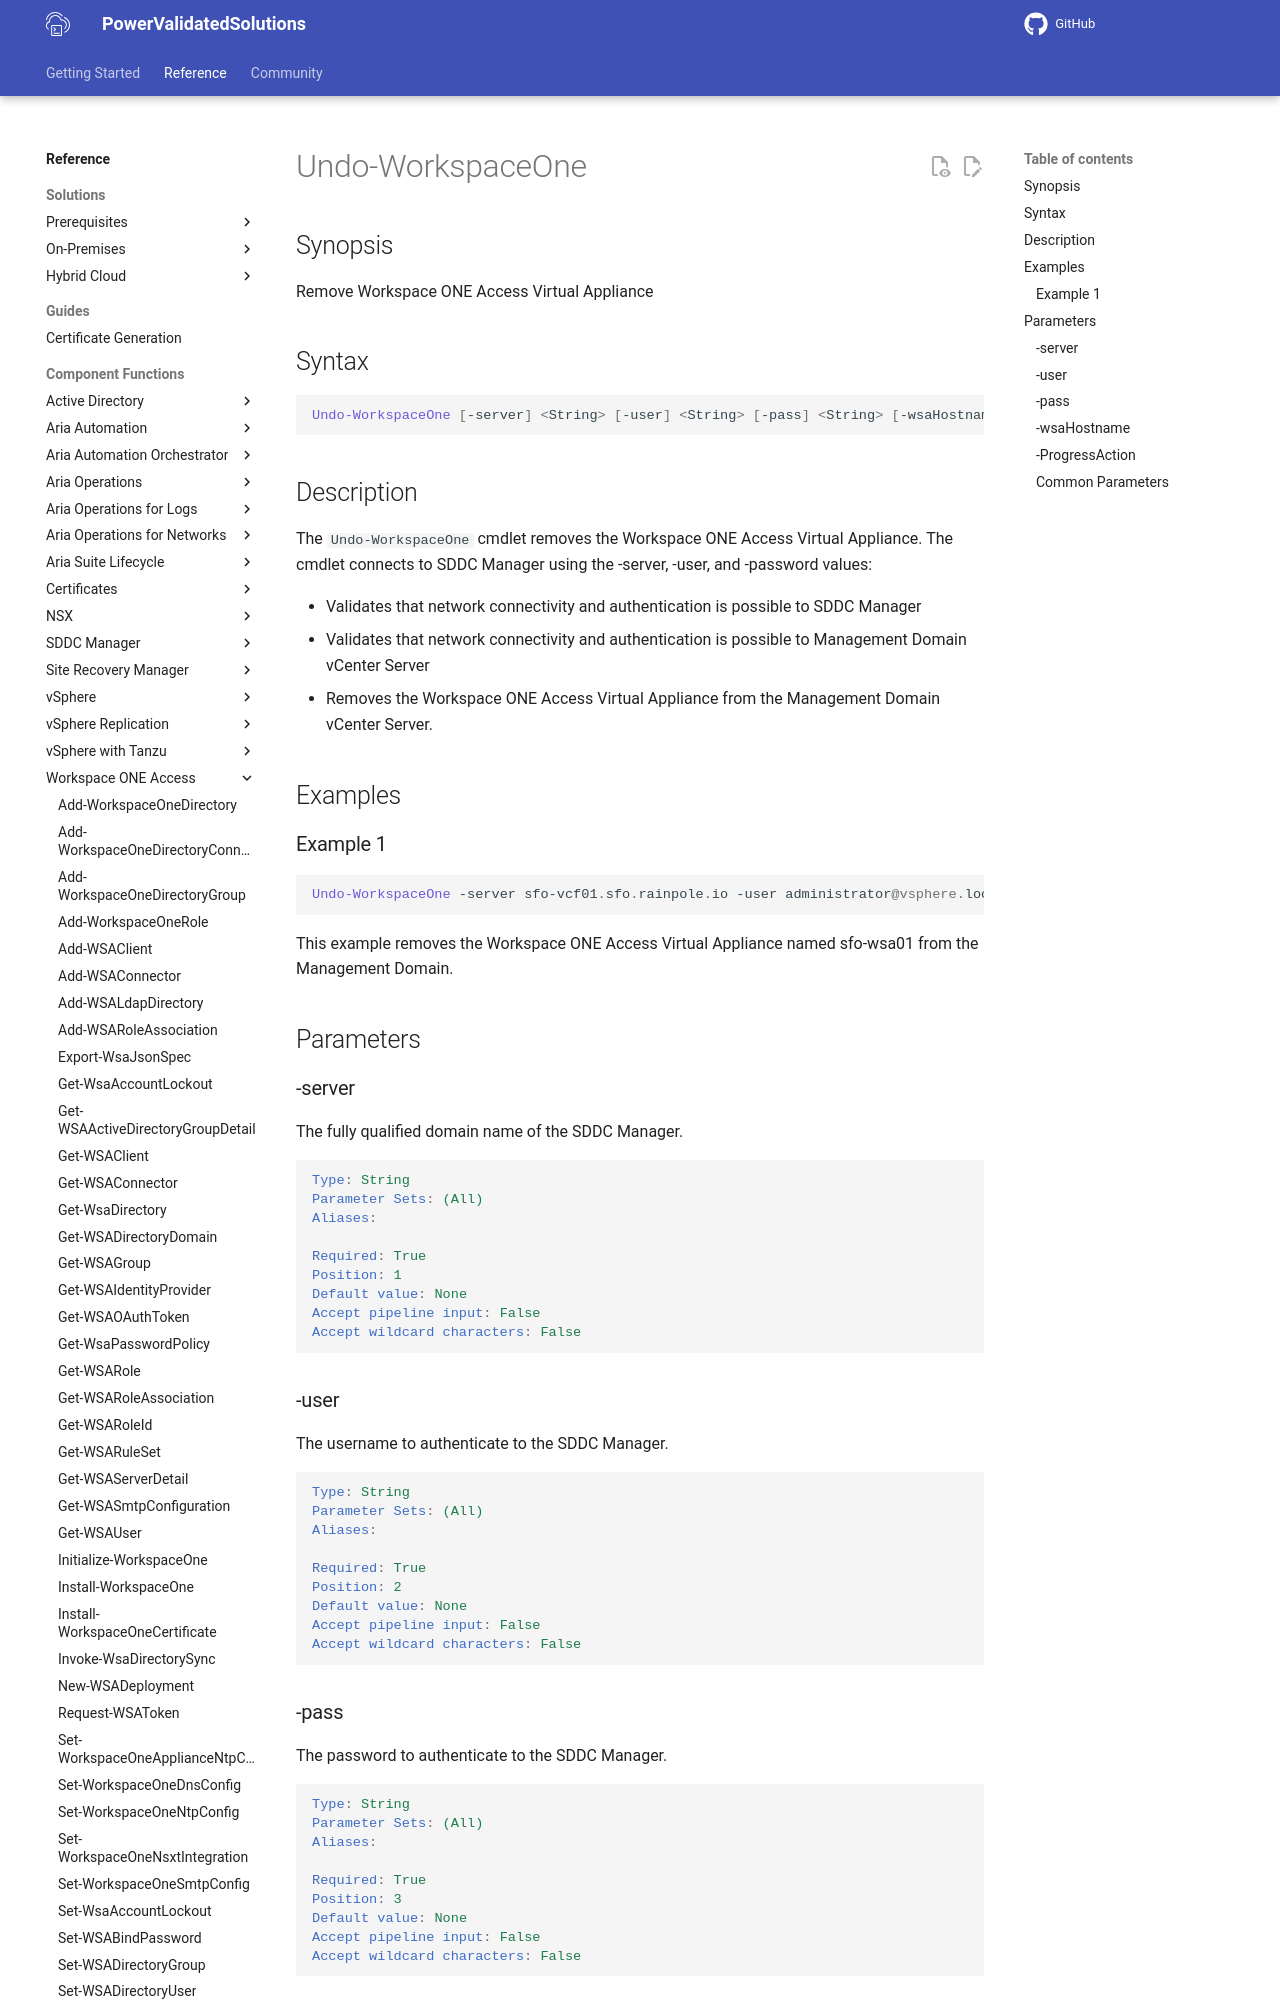

repository: vmware/power-validated-solutions-for-cloud-foundation · page: documentation/functions/workspace-one-access/Undo-WorkspaceOne/index.html · generator: mkdocs

# Undo-WorkspaceOne

## Synopsis

Remove Workspace ONE Access Virtual Appliance

## Syntax

```powershell
Undo-WorkspaceOne [-server] <String> [-user] <String> [-pass] <String> [-wsaHostname] <String> [-ProgressAction <ActionPreference>] [<CommonParameters>]
```

## Description

The `Undo-WorkspaceOne` cmdlet removes the Workspace ONE Access Virtual Appliance.
The cmdlet connects to SDDC Manager using the -server, -user, and -password values:

- Validates that network connectivity and authentication is possible to SDDC Manager
- Validates that network connectivity and authentication is possible to Management Domain vCenter Server
- Removes the Workspace ONE Access Virtual Appliance from the Management Domain vCenter Server.

## Examples

### Example 1

```powershell
Undo-WorkspaceOne -server sfo-vcf01.sfo.rainpole.io -user administrator@vsphere.local -pass VMw@re1! -wsaHostname sfo-wsa01
```

This example removes the Workspace ONE Access Virtual Appliance named sfo-wsa01 from the Management Domain.

## Parameters

### -server

The fully qualified domain name of the SDDC Manager.

```yaml
Type: String
Parameter Sets: (All)
Aliases:

Required: True
Position: 1
Default value: None
Accept pipeline input: False
Accept wildcard characters: False
```

### -user

The username to authenticate to the SDDC Manager.

```yaml
Type: String
Parameter Sets: (All)
Aliases:

Required: True
Position: 2
Default value: None
Accept pipeline input: False
Accept wildcard characters: False
```
